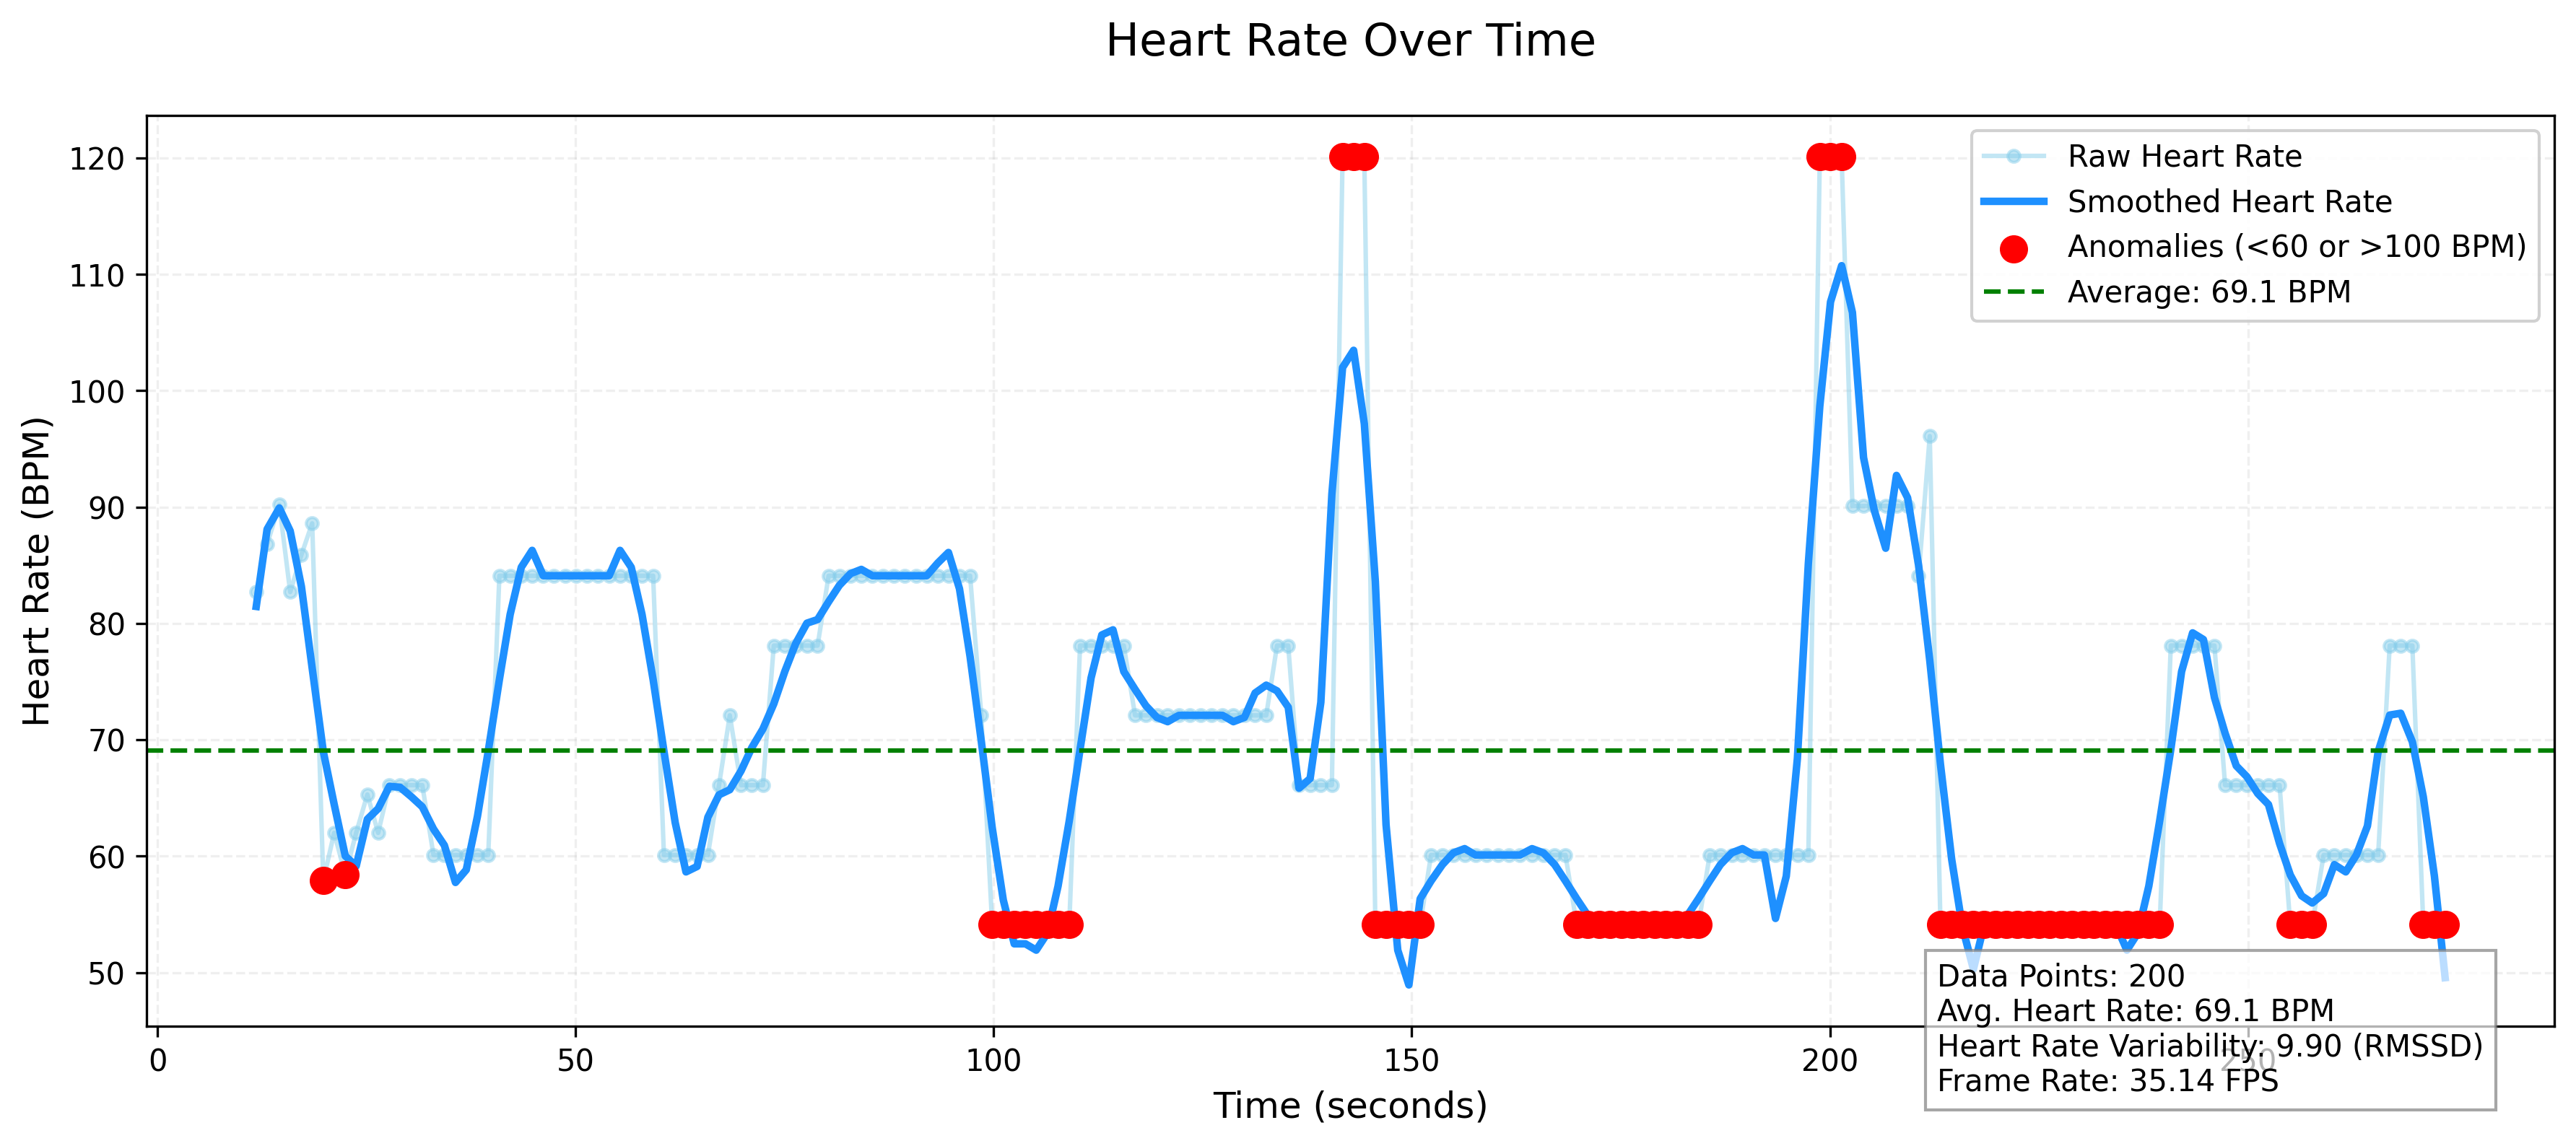

The file beside this chart, header and first rows:
Time (s), Heart Rate (BPM), Frame Rate (FPS)
11.79, 82.7, 35.14
13.09, 86.8, 35.14
14.55, 90.2, 35.14
15.85, 82.7, 35.14
17.19, 85.9, 35.14
18.48, 88.6, 35.14
19.81, 57.9, 35.14
21.11, 62.0, 35.14
22.44, 58.4, 35.14
23.74, 62.0, 35.14
25.08, 65.3, 35.14
26.37, 62.0, 35.14
27.71, 66.1, 35.14
29.00, 66.1, 35.14
30.36, 66.1, 35.14
31.65, 66.1, 35.14
32.99, 60.1, 35.14
34.29, 60.1, 35.14
35.62, 60.1, 35.14
36.91, 60.1, 35.14
38.25, 60.1, 35.14
39.54, 60.1, 35.14
40.87, 84.1, 35.14
42.16, 84.1, 35.14
43.49, 84.1, 35.14
44.79, 84.1, 35.14
46.12, 84.1, 35.14
47.41, 84.1, 35.14
48.76, 84.1, 35.14
50.05, 84.1, 35.14
51.38, 84.1, 35.14
52.67, 84.1, 35.14
54.00, 84.1, 35.14
55.30, 84.1, 35.14
56.64, 84.1, 35.14
57.93, 84.1, 35.14
59.26, 84.1, 35.14
60.55, 60.1, 35.14
61.90, 60.1, 35.14
63.19, 60.1, 35.14
64.52, 60.1, 35.14
65.81, 60.1, 35.14
67.14, 66.1, 35.14
68.43, 72.1, 35.14
69.77, 66.1, 35.14
71.06, 66.1, 35.14
72.39, 66.1, 35.14
73.69, 78.1, 35.14
75.02, 78.1, 35.14
76.32, 78.1, 35.14
77.65, 78.1, 35.14
78.93, 78.1, 35.14
80.25, 84.1, 35.14
81.53, 84.1, 35.14
82.87, 84.1, 35.14
84.16, 84.1, 35.14
85.49, 84.1, 35.14
86.77, 84.1, 35.14
88.08, 84.1, 35.14
89.37, 84.1, 35.14
... 140 more rows
